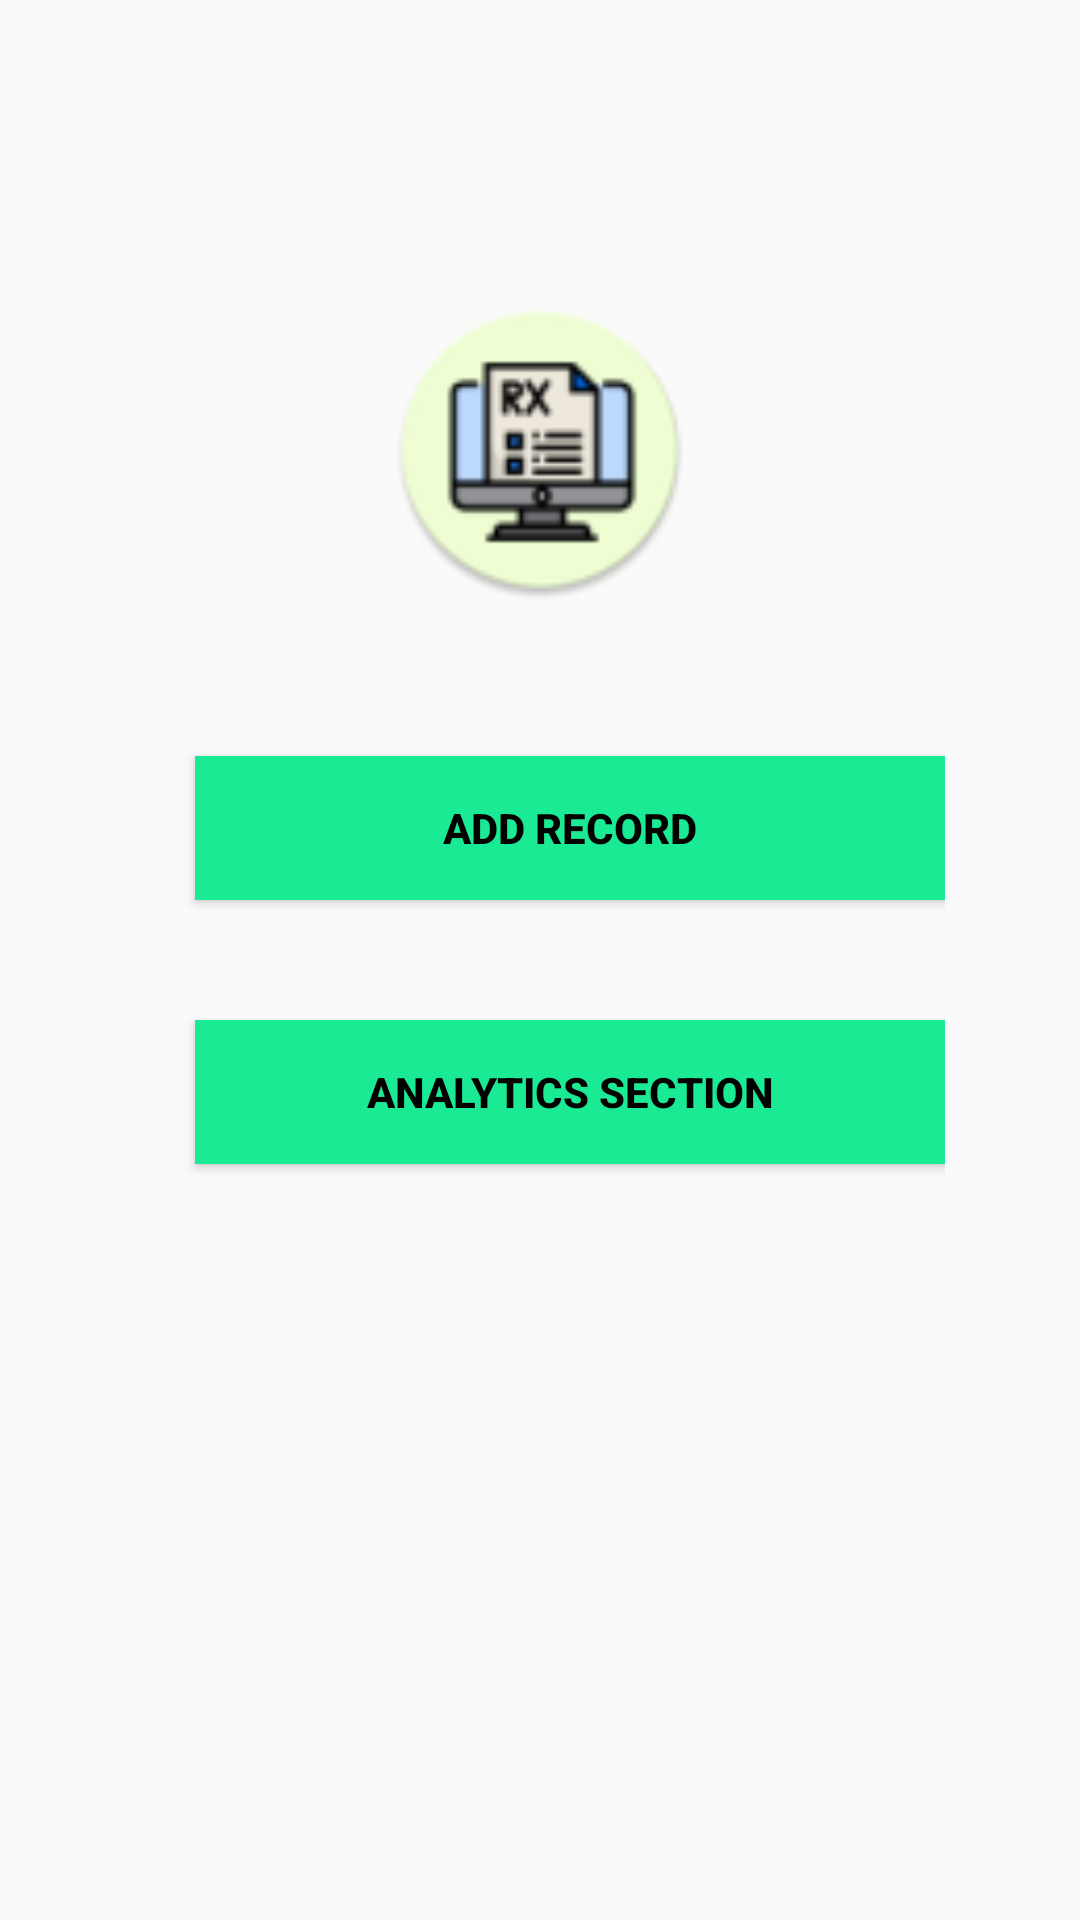

This screen was rendered from an Android layout file. Write that file and the resources it references.
<!-- AndroidManifest.xml: application theme AppTheme -->
<!-- res/layout/activity_next.xml -->
<?xml version="1.0" encoding="utf-8"?>
<RelativeLayout xmlns:android="http://schemas.android.com/apk/res/android"
    xmlns:app="http://schemas.android.com/apk/res-auto"
    xmlns:tools="http://schemas.android.com/tools"
    android:layout_width="match_parent"
    android:layout_height="match_parent"
    tools:context=".NextActivity">

    <ImageButton
        android:id="@+id/icon"
        android:layout_width="100dp"
        android:layout_height="100dp"
        android:layout_marginTop="100dp"
        android:background="@mipmap/ic_launcher_round"
        android:layout_centerHorizontal="true"
        />


    <LinearLayout
        android:id="@+id/linear"
        android:layout_width="300dp"
        android:layout_height="wrap_content"
        android:layout_centerInParent="true"
        android:padding="15dp"
        android:orientation="vertical">
     <Button
        android:id="@+id/add_new"
        android:layout_width="250dp"
        android:layout_height="wrap_content"
        android:background="@color/colorButtonActive"
        android:text="@string/add_new_str"
         android:layout_margin="20dp"
         android:textStyle="bold"
        android:textColor="@color/black"/>

    <Button
        android:id="@+id/analytics_btn"
        android:layout_width="250dp"
        android:layout_height="wrap_content"
        android:text="@string/analytic_btn"
        android:layout_margin="20dp"
        android:textStyle="bold"
        android:background="@color/colorButtonActive"
        android:textColor="@color/black"/>

    </LinearLayout>

</RelativeLayout>
<!-- resources referenced by this layout -->
<resources>
  <color name="black">#000000</color>
  <color name="colorButtonActive">#1bea95</color>
  <!-- mipmap ic_launcher_round: png bitmap (mipmap-hdpi, 4298 bytes) -->
  <string name="add_new_str">Add record</string>
  <string name="analytic_btn">Analytics Section</string>
  <style name="AppTheme" parent="Theme.AppCompat.Light.DarkActionBar">
          
          <item name="colorPrimary">@color/colorPrimary</item>
          <item name="colorPrimaryDark">@color/colorPrimaryDark</item>
          <item name="colorAccent">@color/colorAccent</item>
      </style>
  <color name="colorPrimary">#5aa184</color>
  <color name="colorPrimaryDark">#487b66</color>
  <color name="colorAccent">#2b644c</color>
</resources>
